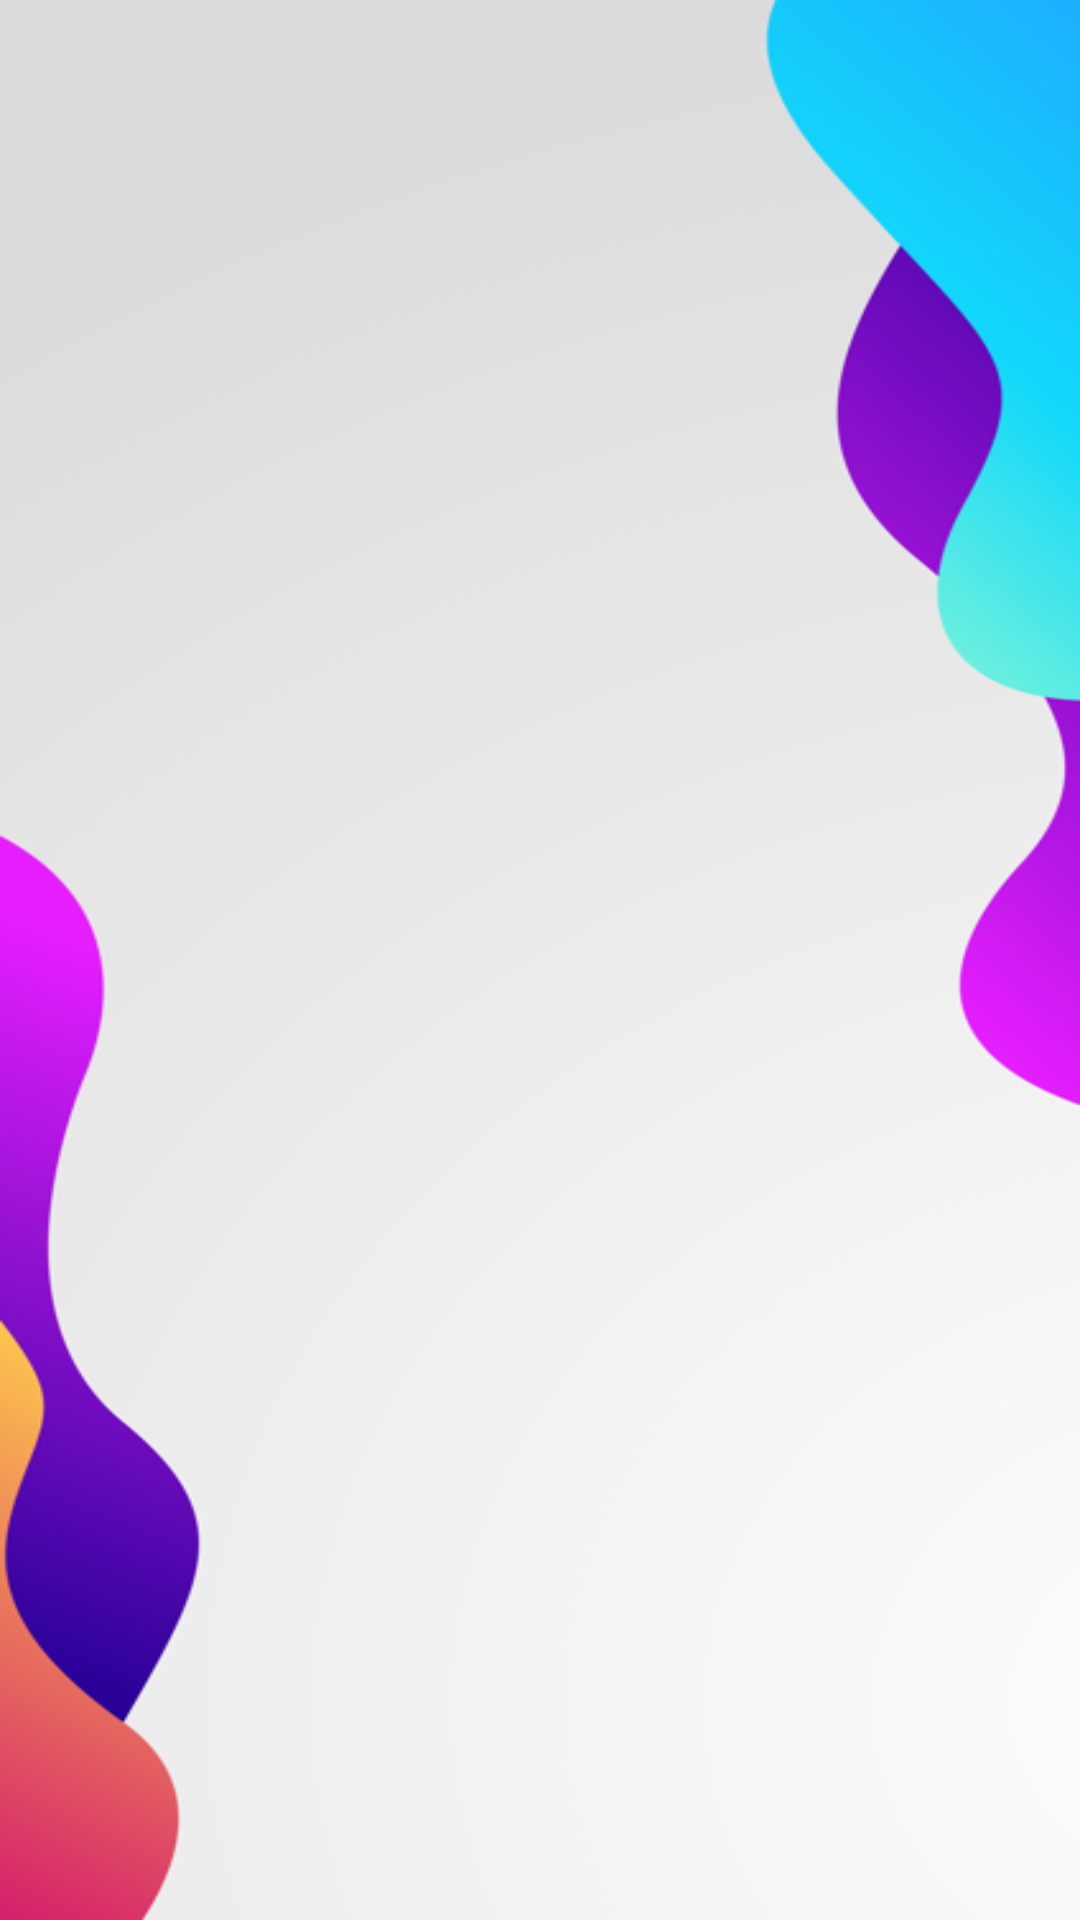

Reconstruct the res/layout file that produces this screen, plus the resources it refers to.
<!-- AndroidManifest.xml: application theme Theme.HackVerse -->
<!-- res/layout/activity_saved_hackathon.xml -->
<?xml version="1.0" encoding="utf-8"?>
<androidx.constraintlayout.widget.ConstraintLayout xmlns:android="http://schemas.android.com/apk/res/android"
    xmlns:app="http://schemas.android.com/apk/res-auto"
    xmlns:tools="http://schemas.android.com/tools"
    android:id="@+id/main"
    android:layout_width="match_parent"
    android:background="@drawable/img_29"
    android:layout_height="match_parent"
    tools:context=".savedHackathon">

    <androidx.recyclerview.widget.RecyclerView
        android:id="@+id/RVsavedHackathon"
        android:layout_width="match_parent"
        android:layout_height="700dp"
        android:layout_marginHorizontal="10dp"
        app:layout_constraintBottom_toBottomOf="parent"
        app:layout_constraintEnd_toEndOf="parent"
        app:layout_constraintStart_toStartOf="parent"
        app:layout_constraintTop_toTopOf="parent"
        app:layout_constraintVertical_bias="0.857" />

    <ImageView
        android:id="@+id/imageView28"
        android:layout_width="match_parent"
        android:layout_height="70dp"
        app:layout_constraintBottom_toTopOf="@+id/RVsavedHackathon"
        app:layout_constraintEnd_toEndOf="parent"
        app:layout_constraintHorizontal_bias="0.0"
        app:layout_constraintStart_toStartOf="parent"
        app:layout_constraintTop_toTopOf="parent"
        app:layout_constraintVertical_bias="0.145"
        app:srcCompat="@drawable/logohackverse" />

    <TextView
        android:id="@+id/textView33"
        android:layout_width="match_parent"
        android:layout_height="wrap_content"
        android:gravity="center"
        android:text="Your Saved Events"
        android:textColor="@color/black"
        android:textSize="30dp"
        android:textStyle="bold"
        android:fontFamily="@font/acme"
        app:layout_constraintBottom_toTopOf="@+id/RVsavedHackathon"
        app:layout_constraintEnd_toEndOf="parent"
        app:layout_constraintHorizontal_bias="0.0"
        app:layout_constraintStart_toStartOf="parent"
        app:layout_constraintTop_toBottomOf="@+id/imageView28"
        app:layout_constraintVertical_bias="0.434" />

</androidx.constraintlayout.widget.ConstraintLayout>
<!-- resources referenced by this layout -->
<resources>
  <color name="black">#FF000000</color>
  <!-- drawable img_29: png bitmap (drawable, 75815 bytes) -->
  <!-- drawable logohackverse: png bitmap (drawable, 33109 bytes) -->
  <style name="Theme.HackVerse" parent="Base.Theme.HackVerse" />
  <style name="Base.Theme.HackVerse" parent="Theme.Material3.DayNight.NoActionBar">
          
          
      </style>
</resources>
